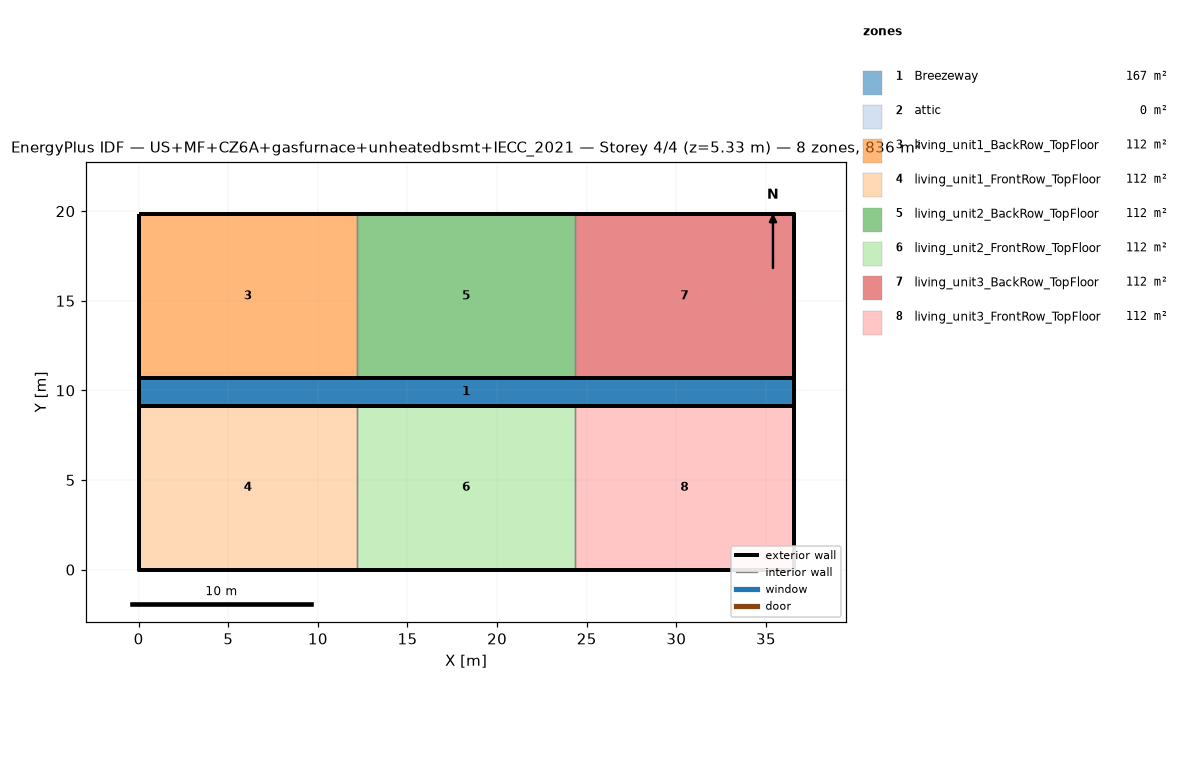
=== STOREY PLAN SPEC (per zone: floor XY polygon, exterior-wall plan segments, windows/doors) ===
zone 1: Breezeway  (167.0 m²)
  floor: (36.54, 9.16) (0.00, 9.16) (0.00, 10.68) (36.54, 10.68)
  floor: (36.54, 9.16) (0.00, 9.16) (0.00, 10.68) (36.54, 10.68)
  floor: (36.54, 9.16) (0.00, 9.16) (0.00, 10.68) (36.54, 10.68)
zone 2: attic  (0.0 m²)
  exterior wall: (36.54, 0.00) – (36.54, 19.84) – (36.54, 9.92)  [29.8 m]
  exterior wall: (0.00, 19.84) – (0.00, 0.00) – (0.00, 9.92)  [29.8 m]
zone 3: living_unit1_BackRow_TopFloor  (111.5 m²)
  floor: (12.18, 10.68) (0.00, 10.68) (0.00, 19.84) (12.18, 19.84)
  exterior wall: (12.18, 19.84) – (0.00, 19.84)  [12.2 m]
  exterior wall: (0.00, 19.84) – (0.00, 10.68)  [9.2 m]
  exterior wall: (0.00, 10.68) – (12.18, 10.68)  [12.2 m]
  interior walls: 1
zone 4: living_unit1_FrontRow_TopFloor  (111.5 m²)
  floor: (12.18, 0.00) (0.00, 0.00) (0.00, 9.16) (12.18, 9.16)
  exterior wall: (0.00, 0.00) – (12.18, 0.00)  [12.2 m]
  exterior wall: (0.00, 9.16) – (0.00, 0.00)  [9.2 m]
  exterior wall: (12.18, 9.16) – (0.00, 9.16)  [12.2 m]
  interior walls: 1
zone 5: living_unit2_BackRow_TopFloor  (111.5 m²)
  floor: (24.36, 10.68) (12.18, 10.68) (12.18, 19.84) (24.36, 19.84)
  exterior wall: (12.18, 10.68) – (24.36, 10.68)  [12.2 m]
  exterior wall: (24.36, 19.84) – (12.18, 19.84)  [12.2 m]
  interior walls: 2
zone 6: living_unit2_FrontRow_TopFloor  (111.5 m²)
  floor: (24.36, 0.00) (12.18, 0.00) (12.18, 9.16) (24.36, 9.16)
  exterior wall: (12.18, 0.00) – (24.36, 0.00)  [12.2 m]
  exterior wall: (24.36, 9.16) – (12.18, 9.16)  [12.2 m]
  interior walls: 2
zone 7: living_unit3_BackRow_TopFloor  (111.5 m²)
  floor: (36.54, 10.68) (24.36, 10.68) (24.36, 19.84) (36.54, 19.84)
  exterior wall: (36.54, 10.68) – (36.54, 19.84)  [9.2 m]
  exterior wall: (36.54, 19.84) – (24.36, 19.84)  [12.2 m]
  exterior wall: (24.36, 10.68) – (36.54, 10.68)  [12.2 m]
  interior walls: 1
zone 8: living_unit3_FrontRow_TopFloor  (111.5 m²)
  floor: (36.54, 0.00) (24.36, 0.00) (24.36, 9.16) (36.54, 9.16)
  exterior wall: (24.36, 0.00) – (36.54, 0.00)  [12.2 m]
  exterior wall: (36.54, 0.00) – (36.54, 9.16)  [9.2 m]
  exterior wall: (36.54, 9.16) – (24.36, 9.16)  [12.2 m]
  interior walls: 1

=== DERIVED (storey summary) ===
Building: US+MF+CZ6A+gasfurnace+unheatedbsmt+IECC_2021
Storey: 4 of 4  (floor level z = 5.33 m)
Storey gross floor area: 836.2 m²
Zones on this storey: 8
  - Breezeway: floor 167.0 m²
  - attic: floor 0.0 m²; exterior wall 59.5 m (81.9 m²); WWR 0.0%
  - living_unit1_BackRow_TopFloor: floor 111.5 m²; exterior wall 33.5 m (86.9 m²); WWR 0.0%
  - living_unit1_FrontRow_TopFloor: floor 111.5 m²; exterior wall 33.5 m (86.9 m²); WWR 0.0%
  - living_unit2_BackRow_TopFloor: floor 111.5 m²; exterior wall 24.4 m (63.1 m²); WWR 0.0%
  - living_unit2_FrontRow_TopFloor: floor 111.5 m²; exterior wall 24.4 m (63.1 m²); WWR 0.0%
  - living_unit3_BackRow_TopFloor: floor 111.5 m²; exterior wall 33.5 m (86.9 m²); WWR 0.0%
  - living_unit3_FrontRow_TopFloor: floor 111.5 m²; exterior wall 33.5 m (86.9 m²); WWR 0.0%
Zone adjacency (shared interzone walls):
  - living_unit1_BackRow_TopFloor ↔ living_unit2_BackRow_TopFloor
  - living_unit1_FrontRow_TopFloor ↔ living_unit2_FrontRow_TopFloor
  - living_unit2_BackRow_TopFloor ↔ living_unit3_BackRow_TopFloor
  - living_unit2_FrontRow_TopFloor ↔ living_unit3_FrontRow_TopFloor